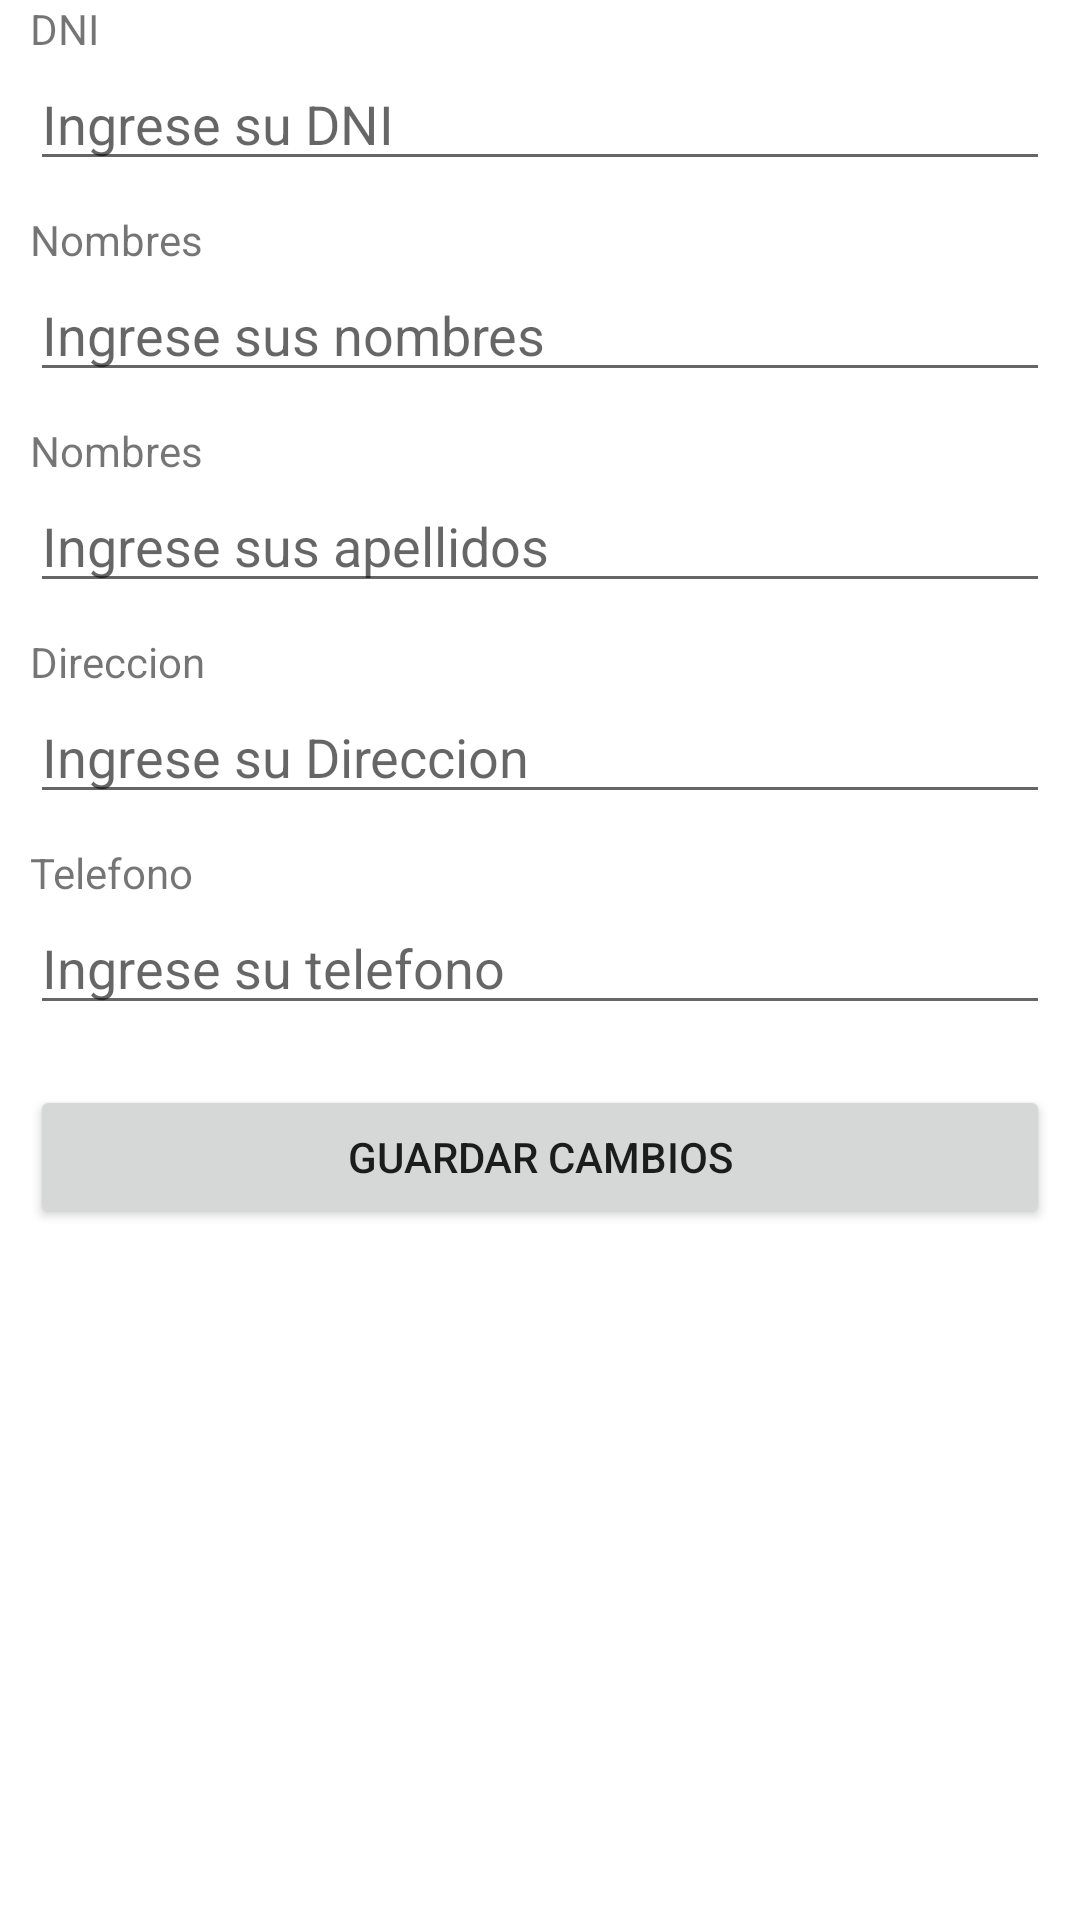

The Android layout XML behind this screen, and the referenced resources:
<!-- AndroidManifest.xml: application theme Theme.Tarea05_JhoOlivares -->
<!-- res/layout/activity_cliente_detalle.xml -->
<?xml version="1.0" encoding="utf-8"?>
<LinearLayout xmlns:android="http://schemas.android.com/apk/res/android"
    xmlns:app="http://schemas.android.com/apk/res-auto"
    xmlns:tools="http://schemas.android.com/tools"
    android:layout_width="match_parent"
    android:layout_height="match_parent"
    android:paddingHorizontal="10dp"
    android:orientation="vertical"
    tools:context=".ClienteDetalleActivity">

    <ScrollView
        android:layout_width="match_parent"
        android:layout_height="match_parent">
        
        <LinearLayout
            android:layout_width="match_parent"
            android:layout_height="match_parent"
            android:orientation="vertical">

            <TextView
                android:layout_width="wrap_content"
                android:layout_height="wrap_content"
                android:text="DNI"/>
            <EditText
                android:id="@+id/et_DNI"
                android:layout_width="match_parent"
                android:layout_height="wrap_content"
                android:hint="Ingrese su DNI"
                android:layout_marginBottom="10dp"/>


            <TextView
                android:layout_width="wrap_content"
                android:layout_height="wrap_content"
                android:text="Nombres"/>
            <EditText
                android:id="@+id/et_Nombres"
                android:layout_width="match_parent"
                android:layout_height="wrap_content"
                android:hint="Ingrese sus nombres"
                android:layout_marginBottom="10dp"/>

            
            <TextView
                android:layout_width="wrap_content"
                android:layout_height="wrap_content"
                android:text="Nombres"/>
            <EditText
                android:id="@+id/et_Apellidos"
                android:layout_width="match_parent"
                android:layout_height="wrap_content"
                android:hint="Ingrese sus apellidos"
                android:layout_marginBottom="10dp"/>

            
            <TextView
                android:layout_width="wrap_content"
                android:layout_height="wrap_content"
                android:text="Direccion"/>
            <EditText
                android:id="@+id/et_Direccion"
                android:layout_width="match_parent"
                android:layout_height="wrap_content"
                android:hint="Ingrese su Direccion"
                android:layout_marginBottom="10dp"/>

            
            <TextView
                android:layout_width="wrap_content"
                android:layout_height="wrap_content"
                android:text="Telefono"/>
            <EditText
                android:id="@+id/et_Telefono"
                android:layout_width="match_parent"
                android:layout_height="wrap_content"
                android:hint="Ingrese su telefono"
                android:layout_marginBottom="10dp"/>

            <Button
                android:id="@+id/btn_GuardarCambios"
                android:layout_width="match_parent"
                android:layout_height="wrap_content"
                android:layout_marginTop="10dp"
                android:text="Guardar Cambios"/>


        </LinearLayout>
    </ScrollView>
</LinearLayout>
<!-- resources referenced by this layout -->
<resources>
  <style name="Theme.Tarea05_JhoOlivares" parent="Theme.MaterialComponents.DayNight.DarkActionBar">
          
          <item name="colorPrimary">@color/purple_500</item>
          <item name="colorPrimaryVariant">@color/purple_700</item>
          <item name="colorOnPrimary">@color/white</item>
          
          <item name="colorSecondary">@color/teal_200</item>
          <item name="colorSecondaryVariant">@color/teal_700</item>
          <item name="colorOnSecondary">@color/black</item>
          
          <item name="android:statusBarColor" tools:targetApi="l">?attr/colorPrimaryVariant</item>
          
      </style>
  <!-- not gathered from this repository: default colours our renderer supplied (Android Studio template values) -->
  <color name="purple_500">#FF6200EE</color>
  <color name="purple_700">#FF3700B3</color>
  <color name="teal_200">#FF03DAC5</color>
  <color name="teal_700">#FF018786</color>
  <color name="black">#FF000000</color>
  <color name="white">#FFFFFFFF</color>
</resources>
